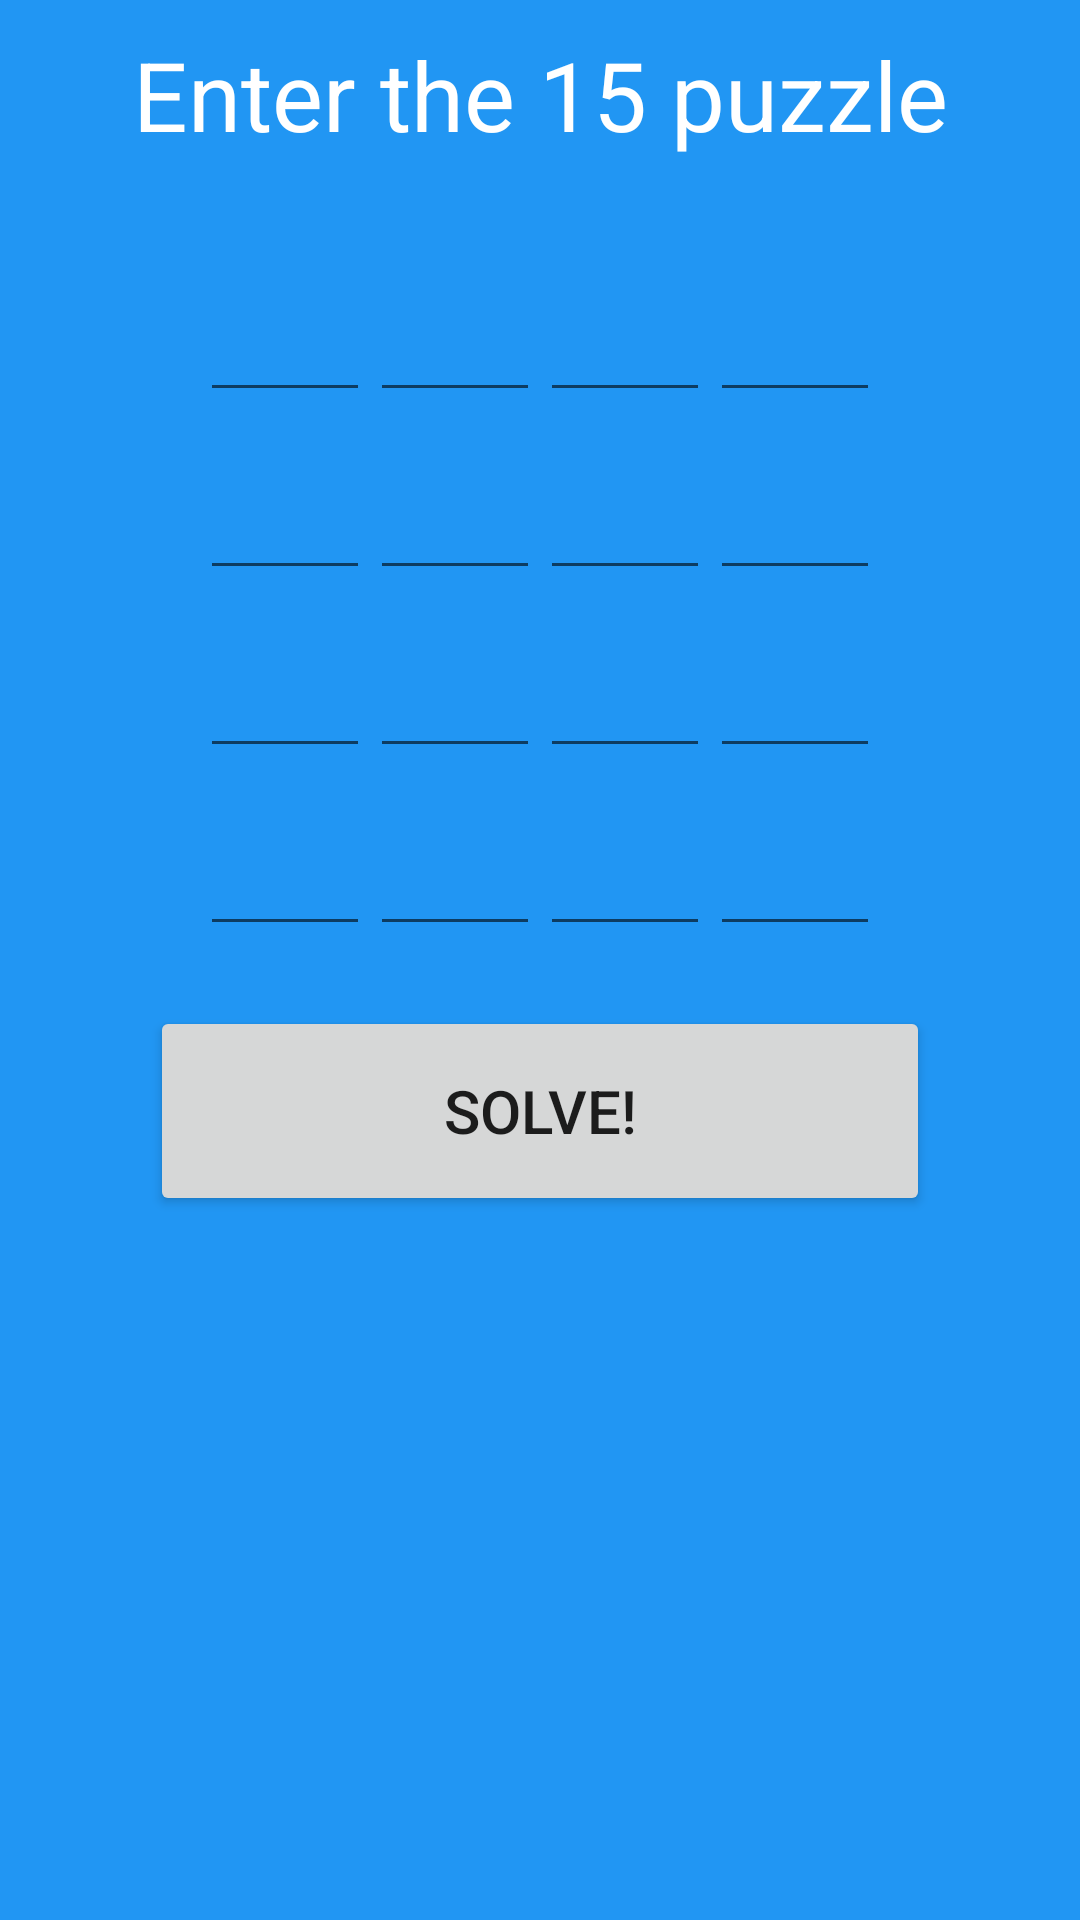

Layout XML and referenced resources for this Android screen:
<!-- AndroidManifest.xml: application theme AppTheme -->
<!-- res/layout/activity_fifteen_input.xml -->
<?xml version="1.0" encoding="utf-8"?>
<LinearLayout xmlns:android="http://schemas.android.com/apk/res/android"
    android:orientation="vertical"
    android:layout_width="match_parent"
    android:layout_height="match_parent"
    android:background="@color/colorPrimary">

    <TextView
        android:layout_width="fill_parent"
        android:layout_height="wrap_content"
        android:textAlignment="center"
        android:textSize="32sp"
        android:textColor="#FFFFFF"
        android:text="Enter the 15 puzzle"
        android:padding="10dp"
        android:layout_marginBottom="15dp"
        android:layout_gravity="center_horizontal" />

    <GridLayout
        android:layout_width="wrap_content"
        android:layout_height="wrap_content"
        android:columnCount="4"
        android:rowCount="4"
        android:layout_gravity="center"
        android:orientation="horizontal">

        <EditText
            android:layout_width="wrap_content"
            android:layout_height="wrap_content"
            android:layout_gravity="left|top"
            android:textAlignment="center"
            android:textSize="24sp"
            android:ems="2"
            android:textColor="#FFFFFF"
            android:layout_marginTop="10dp"
            android:inputType="number"
            android:nextFocusDown="@+id/input152"
            android:id="@+id/input151" />
        <EditText
            android:layout_width="wrap_content"
            android:layout_height="wrap_content"
            android:layout_gravity="left|top"
            android:textAlignment="center"
            android:textSize="24sp"
            android:ems="2"
            android:textColor="#FFFFFF"
            android:layout_marginTop="10dp"
            android:inputType="number"
            android:nextFocusDown="@+id/input153"
            android:id="@+id/input152" />
        <EditText
            android:layout_width="wrap_content"
            android:layout_height="wrap_content"
            android:layout_gravity="left|top"
            android:textAlignment="center"
            android:textSize="24sp"
            android:ems="2"
            android:textColor="#FFFFFF"
            android:layout_marginTop="10dp"
            android:inputType="number"
            android:nextFocusDown="@+id/input154"
            android:id="@+id/input153" />
        <EditText
            android:layout_width="wrap_content"
            android:layout_height="wrap_content"
            android:layout_gravity="left|top"
            android:textAlignment="center"
            android:textSize="24sp"
            android:ems="2"
            android:textColor="#FFFFFF"
            android:layout_marginTop="10dp"
            android:inputType="number"
            android:nextFocusDown="@+id/input155"
            android:id="@+id/input154" />
        <EditText
            android:layout_width="wrap_content"
            android:layout_height="wrap_content"
            android:layout_gravity="left|top"
            android:textAlignment="center"
            android:textSize="24sp"
            android:layout_marginTop="10dp"
            android:inputType="number"
            android:ems="2"
            android:textColor="#FFFFFF"
            android:nextFocusDown="@+id/input156"
            android:id="@+id/input155" />
        <EditText
            android:layout_width="wrap_content"
            android:layout_height="wrap_content"
            android:layout_gravity="left|top"
            android:textAlignment="center"
            android:textSize="24sp"
            android:layout_marginTop="10dp"
            android:inputType="number"
            android:ems="2"
            android:textColor="#FFFFFF"
            android:nextFocusDown="@+id/input157"
            android:id="@+id/input156" />
        <EditText
            android:layout_width="wrap_content"
            android:layout_height="wrap_content"
            android:layout_gravity="left|top"
            android:textAlignment="center"
            android:textSize="24sp"
            android:layout_marginTop="10dp"
            android:inputType="number"
            android:ems="2"
            android:textColor="#FFFFFF"
            android:nextFocusDown="@+id/input158"
            android:id="@+id/input157" />
        <EditText
            android:layout_width="wrap_content"
            android:layout_height="wrap_content"
            android:layout_gravity="left|top"
            android:textAlignment="center"
            android:textSize="24sp"
            android:layout_marginTop="10dp"
            android:inputType="number"
            android:ems="2"
            android:textColor="#FFFFFF"
            android:nextFocusDown="@+id/input159"
            android:id="@+id/input158" />
        <EditText
            android:layout_width="wrap_content"
            android:layout_height="wrap_content"
            android:layout_gravity="left|top"
            android:textAlignment="center"
            android:textSize="24sp"
            android:layout_marginTop="10dp"
            android:inputType="number"
            android:ems="2"
            android:textColor="#FFFFFF"
            android:nextFocusDown="@+id/input1510"
            android:id="@+id/input159" />
        <EditText
            android:layout_width="wrap_content"
            android:layout_height="wrap_content"
            android:layout_gravity="left|top"
            android:textAlignment="center"
            android:textSize="24sp"
            android:layout_marginTop="10dp"
            android:inputType="number"
            android:ems="2"
            android:textColor="#FFFFFF"
            android:nextFocusDown="@+id/input1511"
            android:id="@+id/input1510" />
        <EditText
            android:layout_width="wrap_content"
            android:layout_height="wrap_content"
            android:layout_gravity="left|top"
            android:textAlignment="center"
            android:textSize="24sp"
            android:layout_marginTop="10dp"
            android:inputType="number"
            android:ems="2"
            android:textColor="#FFFFFF"
            android:nextFocusDown="@+id/input1512"
            android:id="@+id/input1511" />
        <EditText
            android:layout_width="wrap_content"
            android:layout_height="wrap_content"
            android:layout_gravity="left|top"
            android:textAlignment="center"
            android:textSize="24sp"
            android:layout_marginTop="10dp"
            android:inputType="number"
            android:ems="2"
            android:textColor="#FFFFFF"
            android:nextFocusDown="@+id/input1513"
            android:id="@+id/input1512" />
        <EditText
            android:layout_width="wrap_content"
            android:layout_height="wrap_content"
            android:layout_gravity="left|top"
            android:textAlignment="center"
            android:textSize="24sp"
            android:layout_marginTop="10dp"
            android:inputType="number"
            android:ems="2"
            android:textColor="#FFFFFF"
            android:nextFocusDown="@+id/input1514"
            android:id="@+id/input1513" />
        <EditText
            android:layout_width="wrap_content"
            android:layout_height="wrap_content"
            android:layout_gravity="left|top"
            android:textAlignment="center"
            android:textSize="24sp"
            android:layout_marginTop="10dp"
            android:inputType="number"
            android:ems="2"
            android:textColor="#FFFFFF"
            android:nextFocusDown="@+id/input1515"
            android:id="@+id/input1514" />
        <EditText
            android:layout_width="wrap_content"
            android:layout_height="wrap_content"
            android:layout_gravity="left|top"
            android:textAlignment="center"
            android:textSize="24sp"
            android:layout_marginTop="10dp"
            android:inputType="number"
            android:ems="2"
            android:textColor="#FFFFFF"
            android:nextFocusDown="@+id/input1516"
            android:id="@+id/input1515" />
        <EditText
            android:layout_width="wrap_content"
            android:layout_height="wrap_content"
            android:layout_gravity="left|top"
            android:textAlignment="center"
            android:textSize="24sp"
            android:layout_marginTop="10dp"
            android:inputType="number"
            android:ems="2"
            android:textColor="#FFFFFF"
            android:id="@+id/input1516" />

    </GridLayout>

    <Button
        android:layout_width="match_parent"
        android:layout_height="70dp"
        android:layout_marginLeft="50dp"
        android:layout_marginRight="50dp"
        android:layout_marginTop="20dp"
        android:textSize="20sp"
        android:text="Solve!"
        android:id="@+id/solve15Btn"
        android:layout_gravity="center_horizontal" />


</LinearLayout>
<!-- resources referenced by this layout -->
<resources>
  <color name="colorPrimary">#2196F3</color>
  <style name="AppTheme" parent="Theme.AppCompat.Light.DarkActionBar">
          
          
          <item name="colorPrimary">@color/colorPrimaryDark</item>
          <item name="colorPrimaryDark">@color/colorPrimaryDark</item>
          <item name="colorAccent">@color/colorAccent</item>
      </style>
  <color name="colorPrimaryDark">#1976D2</color>
  <color name="colorAccent">#FFC107</color>
</resources>
